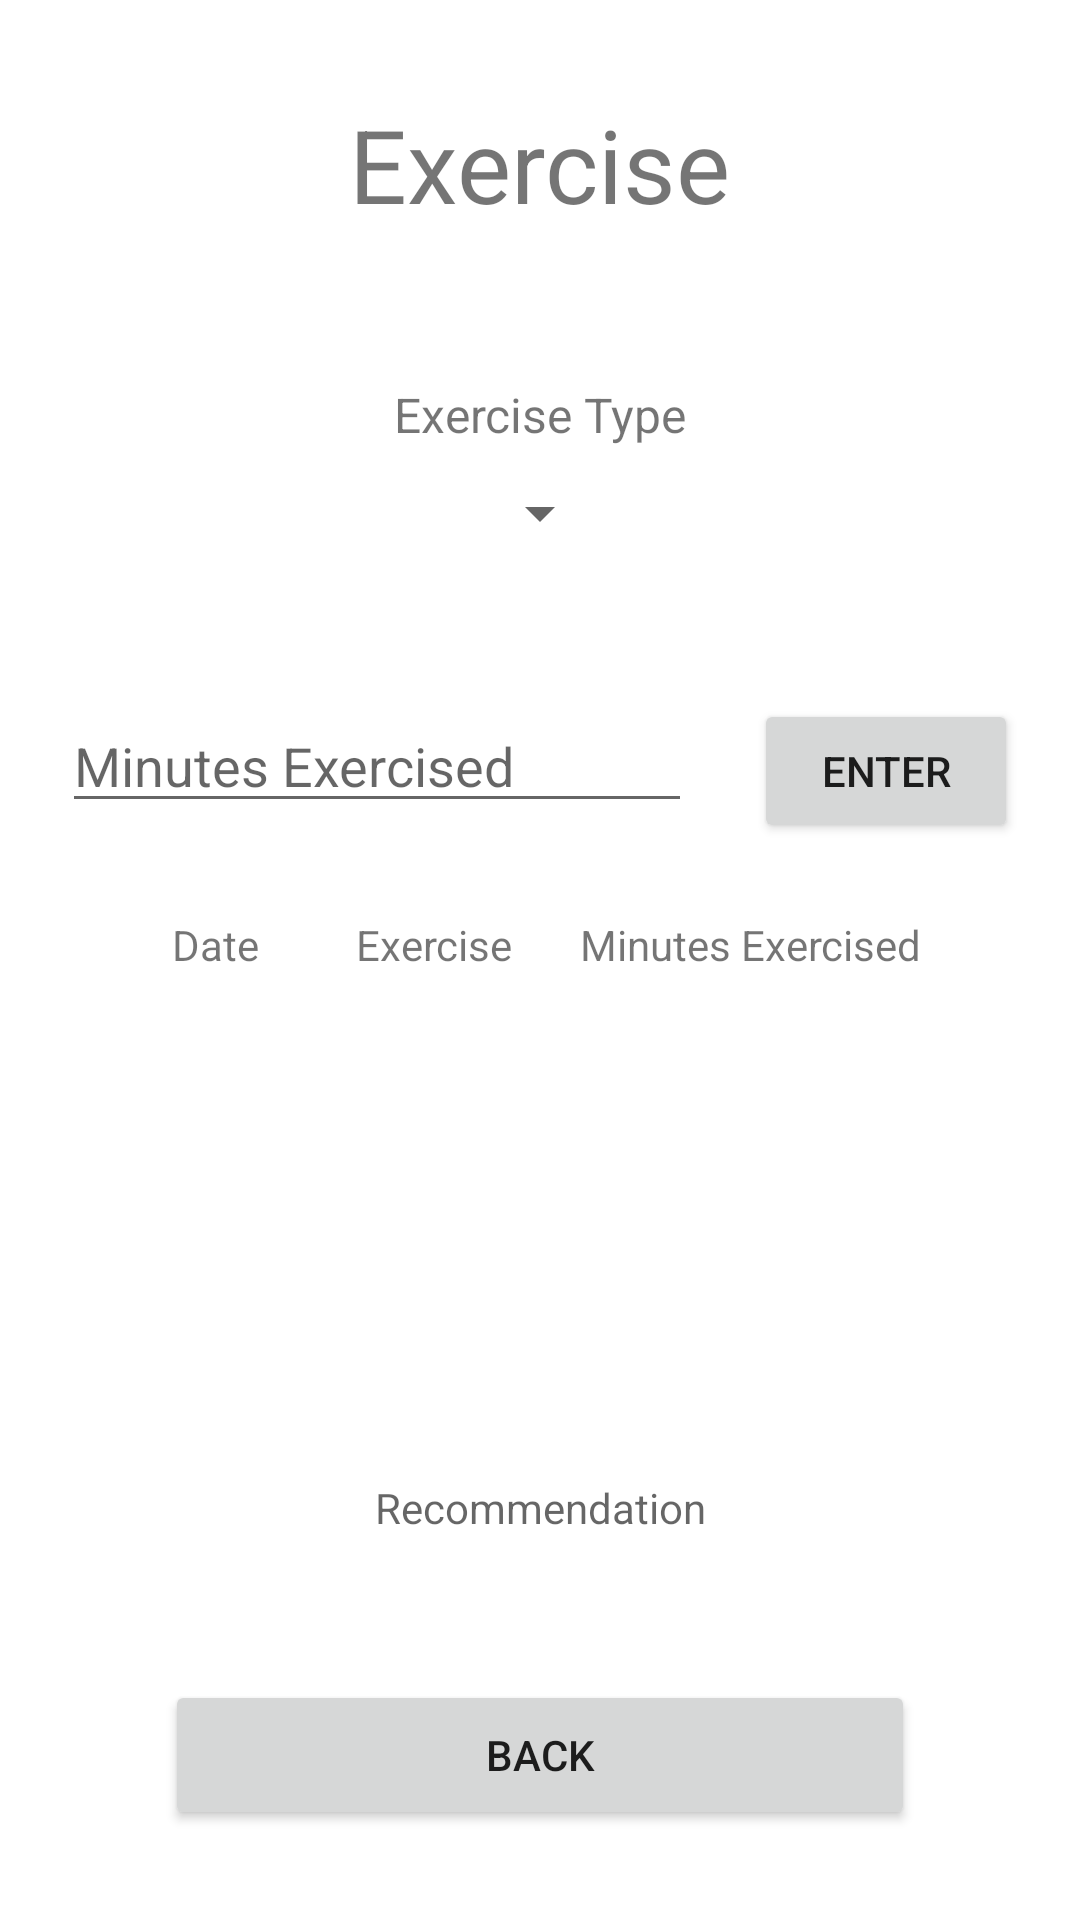

Android layout source for this screen:
<!-- AndroidManifest.xml: application theme Theme.PerryWolfeWeightTrackingApp -->
<!-- res/layout/activity_exercise.xml -->
<?xml version="1.0" encoding="utf-8"?>
<androidx.constraintlayout.widget.ConstraintLayout xmlns:android="http://schemas.android.com/apk/res/android"
    xmlns:app="http://schemas.android.com/apk/res-auto"
    xmlns:tools="http://schemas.android.com/tools"
    android:layout_width="match_parent"
    android:layout_height="match_parent"
    tools:context=".ExerciseActivity">

    <TextView
        android:id="@+id/tv_exercise_title"
        android:layout_width="wrap_content"
        android:layout_height="wrap_content"
        android:layout_marginTop="32dp"
        android:text="@string/tv_exercise_title"
        android:textSize="34sp"
        app:layout_constraintEnd_toEndOf="parent"
        app:layout_constraintStart_toStartOf="parent"
        app:layout_constraintTop_toTopOf="parent" />

    <androidx.recyclerview.widget.RecyclerView
        android:id="@+id/rv_exercise_list"
        android:layout_width="250dp"
        android:layout_height="138dp"
        android:layout_marginTop="50dp"
        app:layout_constraintEnd_toEndOf="parent"
        app:layout_constraintHorizontal_bias="0.52"
        app:layout_constraintStart_toStartOf="parent"
        app:layout_constraintTop_toBottomOf="@+id/et_exercise_time" />

    <TextView
        android:id="@+id/tv_exercise_exercise_type"
        android:layout_width="wrap_content"
        android:layout_height="wrap_content"
        android:layout_marginTop="50dp"
        android:text="@string/tv_exercise_exercise_type"
        android:textSize="16sp"
        app:layout_constraintEnd_toEndOf="parent"
        app:layout_constraintStart_toStartOf="parent"
        app:layout_constraintTop_toBottomOf="@+id/tv_exercise_title" />

    <EditText
        android:id="@+id/et_exercise_time"
        android:layout_width="wrap_content"
        android:layout_height="wrap_content"
        android:layout_marginTop="50dp"
        android:autofillHints="@string/et_exercise_time"
        android:ems="10"
        android:hint="@string/et_exercise_time"
        android:inputType="textPersonName"
        app:layout_constraintEnd_toStartOf="@+id/btn_exercise_enter"
        app:layout_constraintStart_toStartOf="parent"
        app:layout_constraintTop_toBottomOf="@+id/spn_exercise_exerciseType" />

    <Button
        android:id="@+id/btn_exercise_enter"
        android:layout_width="wrap_content"
        android:layout_height="wrap_content"
        android:text="@string/btn_exercise_enter"
        app:layout_constraintEnd_toEndOf="parent"
        app:layout_constraintStart_toEndOf="@+id/et_exercise_time"
        app:layout_constraintTop_toTopOf="@+id/et_exercise_time" />

    <Button
        android:id="@+id/btn_exercise_back"
        android:layout_width="250dp"
        android:layout_height="50dp"
        android:layout_marginBottom="30dp"
        android:text="@string/btn_exercise_back"
        app:layout_constraintBottom_toBottomOf="parent"
        app:layout_constraintEnd_toEndOf="parent"
        app:layout_constraintStart_toStartOf="parent" />

    <TextView
        android:id="@+id/tv_exercise_date_title"
        android:layout_width="wrap_content"
        android:layout_height="wrap_content"
        android:text="@string/tv_exercise_date_title"
        app:layout_constraintBottom_toTopOf="@+id/rv_exercise_list"
        app:layout_constraintStart_toStartOf="@+id/rv_exercise_list" />

    <TextView
        android:id="@+id/tv_exercise_exercise_title"
        android:layout_width="wrap_content"
        android:layout_height="wrap_content"
        android:layout_marginStart="10dp"
        android:text="@string/tv_exercise_exercise_title"
        app:layout_constraintBottom_toTopOf="@+id/rv_exercise_list"
        app:layout_constraintEnd_toStartOf="@+id/tv_exercise_time_title"
        app:layout_constraintStart_toEndOf="@+id/tv_exercise_date_title" />

    <TextView
        android:id="@+id/tv_exercise_time_title"
        android:layout_width="wrap_content"
        android:layout_height="wrap_content"
        android:text="@string/tv_exercise_time_title"
        app:layout_constraintBottom_toTopOf="@+id/rv_exercise_list"
        app:layout_constraintEnd_toEndOf="@+id/rv_exercise_list" />

    <Spinner
        android:id="@+id/spn_exercise_exerciseType"
        android:layout_width="wrap_content"
        android:layout_height="wrap_content"
        android:layout_marginTop="10dp"
        android:entries="@array/spn_exercises"
        app:layout_constraintEnd_toEndOf="parent"
        app:layout_constraintStart_toStartOf="parent"
        app:layout_constraintTop_toBottomOf="@+id/tv_exercise_exercise_type" />

    <TextView
        android:id="@+id/tv_exercise_recommendation"
        android:layout_width="wrap_content"
        android:layout_height="wrap_content"
        android:gravity="center_horizontal"
        android:hint="Recommendation"
        app:layout_constraintBottom_toTopOf="@+id/btn_exercise_back"
        app:layout_constraintEnd_toEndOf="parent"
        app:layout_constraintStart_toStartOf="parent"
        app:layout_constraintTop_toBottomOf="@+id/rv_exercise_list"
        app:layout_constraintVertical_bias="0.39" />

</androidx.constraintlayout.widget.ConstraintLayout>
<!-- resources referenced by this layout -->
<resources>
  <string name="btn_exercise_back">Back</string>
  <string name="btn_exercise_enter">Enter</string>
  <string name="et_exercise_time">Minutes Exercised</string>
  <string name="tv_exercise_date_title">Date</string>
  <string name="tv_exercise_exercise_title">Exercise</string>
  <string name="tv_exercise_exercise_type">Exercise Type</string>
  <string name="tv_exercise_time_title">Minutes Exercised</string>
  <string name="tv_exercise_title">Exercise</string>
  <style name="Theme.PerryWolfeWeightTrackingApp" parent="Theme.MaterialComponents.DayNight.DarkActionBar">
          
          <item name="colorPrimary">@color/purple_500</item>
          <item name="colorPrimaryVariant">@color/purple_700</item>
          <item name="colorOnPrimary">@color/white</item>
          
          <item name="colorSecondary">@color/teal_200</item>
          <item name="colorSecondaryVariant">@color/teal_700</item>
          <item name="colorOnSecondary">@color/black</item>
          
          <item name="android:statusBarColor" tools:targetApi="l">?attr/colorPrimaryVariant</item>
          
      </style>
  <color name="purple_700">#FF3700B3</color>
  <color name="teal_200">#FF03DAC5</color>
  <color name="teal_700">#FF018786</color>
  <color name="black">#FF000000</color>
  <!-- not gathered from this repository: default colours our renderer supplied (Android Studio template values) -->
  <color name="purple_500">#FF6200EE</color>
  <color name="white">#FFFFFFFF</color>
</resources>
